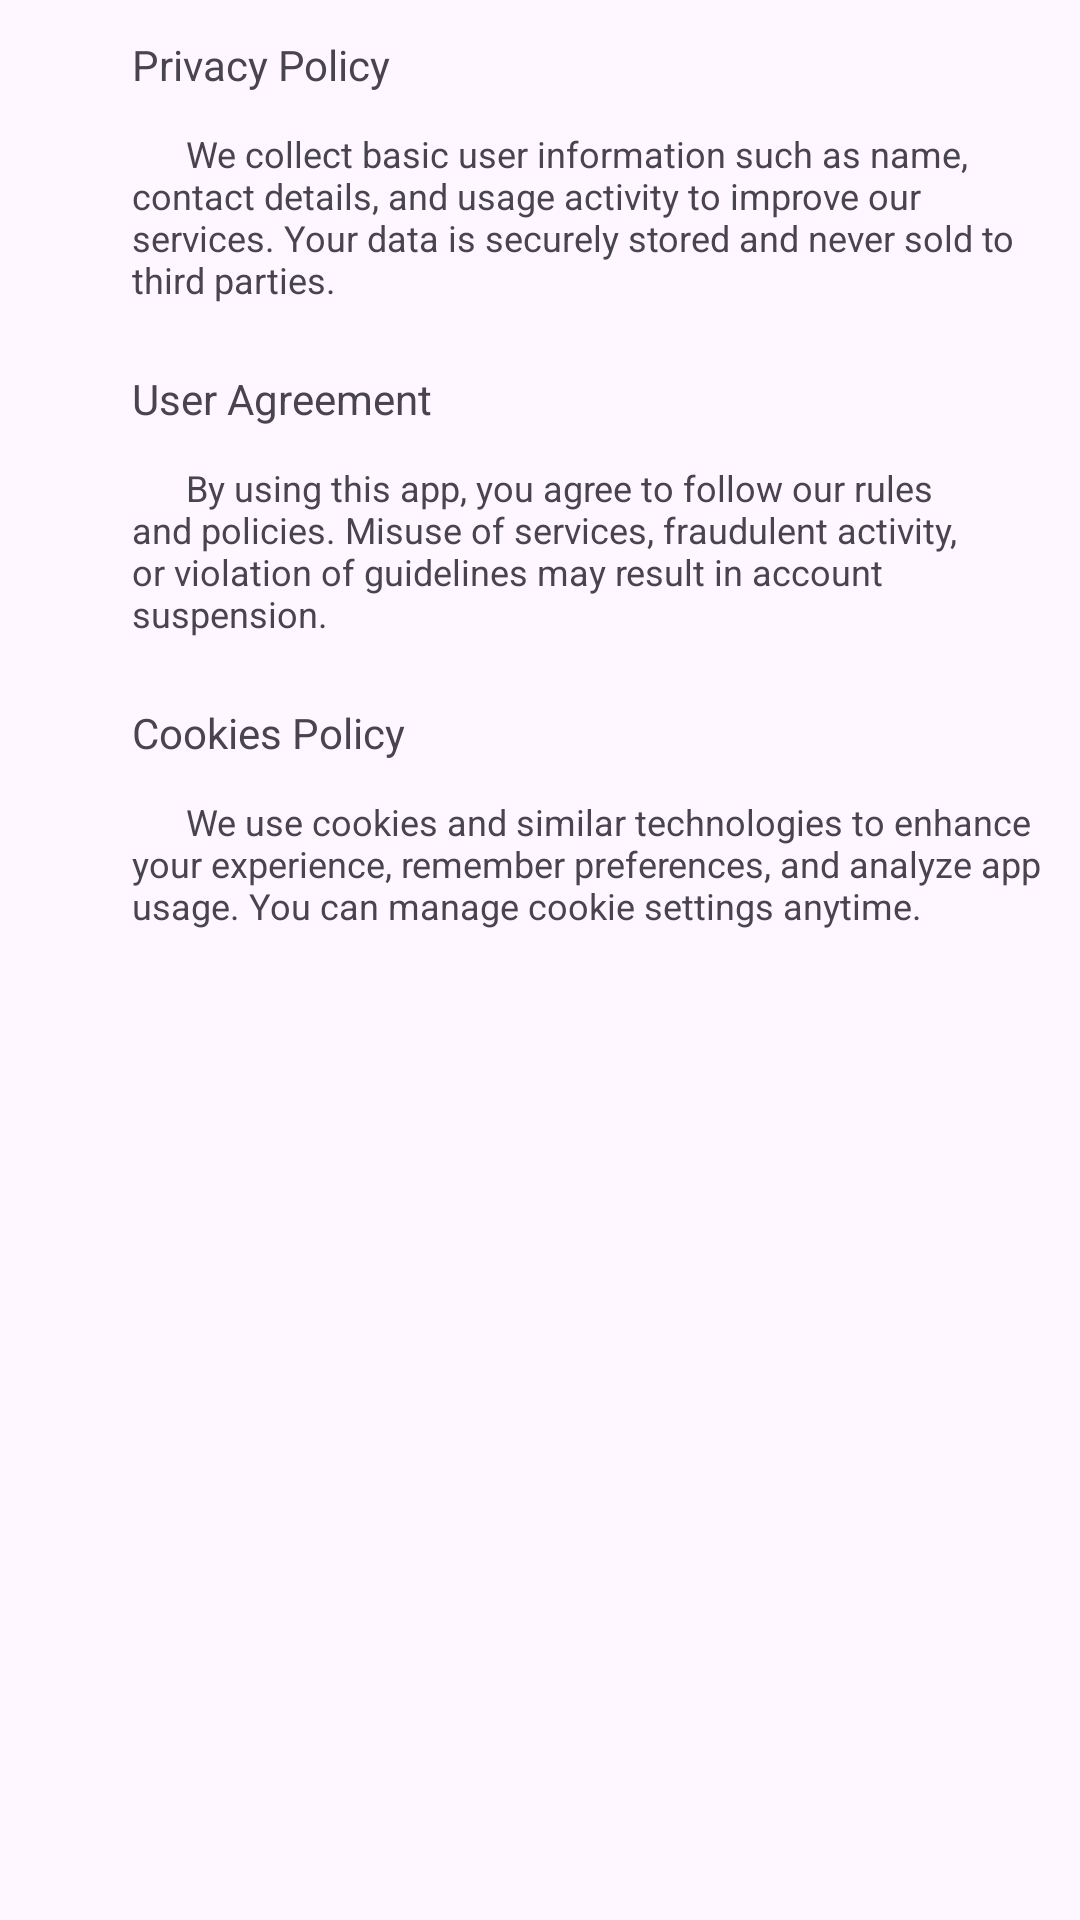

The Android layout XML behind this screen, and the referenced resources:
<!-- AndroidManifest.xml: application theme Theme.MidtermsExam_Beauty -->
<!-- res/layout/dropdown_terms.xml -->
<LinearLayout xmlns:android="http://schemas.android.com/apk/res/android"
    android:layout_width="match_parent"
    android:layout_height="wrap_content"
    android:orientation="vertical"
    android:paddingStart="32dp"
    android:paddingBottom="10dp">

    <TextView
        android:id="@+id/btnPrivacy"
        android:layout_width="match_parent"
        android:layout_height="wrap_content"
        android:text="Privacy Policy"
        android:textColor="@color/text_secondary"
        android:padding="12dp"/>

    <TextView
        android:id="@+id/contentPrivacy"
        android:layout_width="match_parent"
        android:layout_height="wrap_content"
        android:text="      We collect basic user information such as name, contact details, and usage activity to improve our services. Your data is securely stored and never sold to third parties."
        android:textColor="@color/text_muted"
        android:textSize="12sp"
        android:paddingStart="12dp"
        android:paddingEnd="12dp"
        android:paddingBottom="10dp" />

    <TextView
        android:id="@+id/btnUserAgreement"
        android:layout_width="match_parent"
        android:layout_height="wrap_content"
        android:text="User Agreement"
        android:textColor="@color/text_secondary"
        android:padding="12dp"/>

    <TextView
        android:id="@+id/contentUserAgreement"
        android:layout_width="match_parent"
        android:layout_height="wrap_content"
        android:text="      By using this app, you agree to follow our rules and policies. Misuse of services, fraudulent activity, or violation of guidelines may result in account suspension."
        android:textColor="@color/text_muted"
        android:textSize="12sp"
        android:paddingStart="12dp"
        android:paddingEnd="12dp"
        android:paddingBottom="10dp" />

    <TextView
        android:id="@+id/btnCookies"
        android:layout_width="match_parent"
        android:layout_height="wrap_content"
        android:text="Cookies Policy"
        android:textColor="@color/text_secondary"
        android:padding="12dp"/>

    <TextView
        android:id="@+id/contentCookies"
        android:layout_width="match_parent"
        android:layout_height="wrap_content"
        android:text="      We use cookies and similar technologies to enhance your experience, remember preferences, and analyze app usage. You can manage cookie settings anytime."
        android:textColor="@color/text_muted"
        android:textSize="12sp"
        android:paddingStart="12dp"
        android:paddingEnd="12dp"
        android:paddingBottom="10dp" />
</LinearLayout>
<!-- resources referenced by this layout -->
<resources>
  <style name="Theme.MidtermsExam_Beauty" parent="Base.Theme.MidtermsExam_Beauty" />
  <style name="Base.Theme.MidtermsExam_Beauty" parent="Theme.Material3.DayNight.NoActionBar">
          
          <item name="colorPrimary">@color/forest_green</item>
          <item name="colorSecondary">@color/forest_orange_accent</item>
          <item name="colorTertiary">@color/forest_red</item>
          <item name="android:statusBarColor">@color/forest_green_dark</item>
      </style>
  <color name="forest_green">#76D75A</color>
  <color name="forest_orange_accent">#FF9800</color>
  <color name="forest_red">#FF0000</color>
  <color name="forest_green_dark">#5AB442</color>
</resources>
